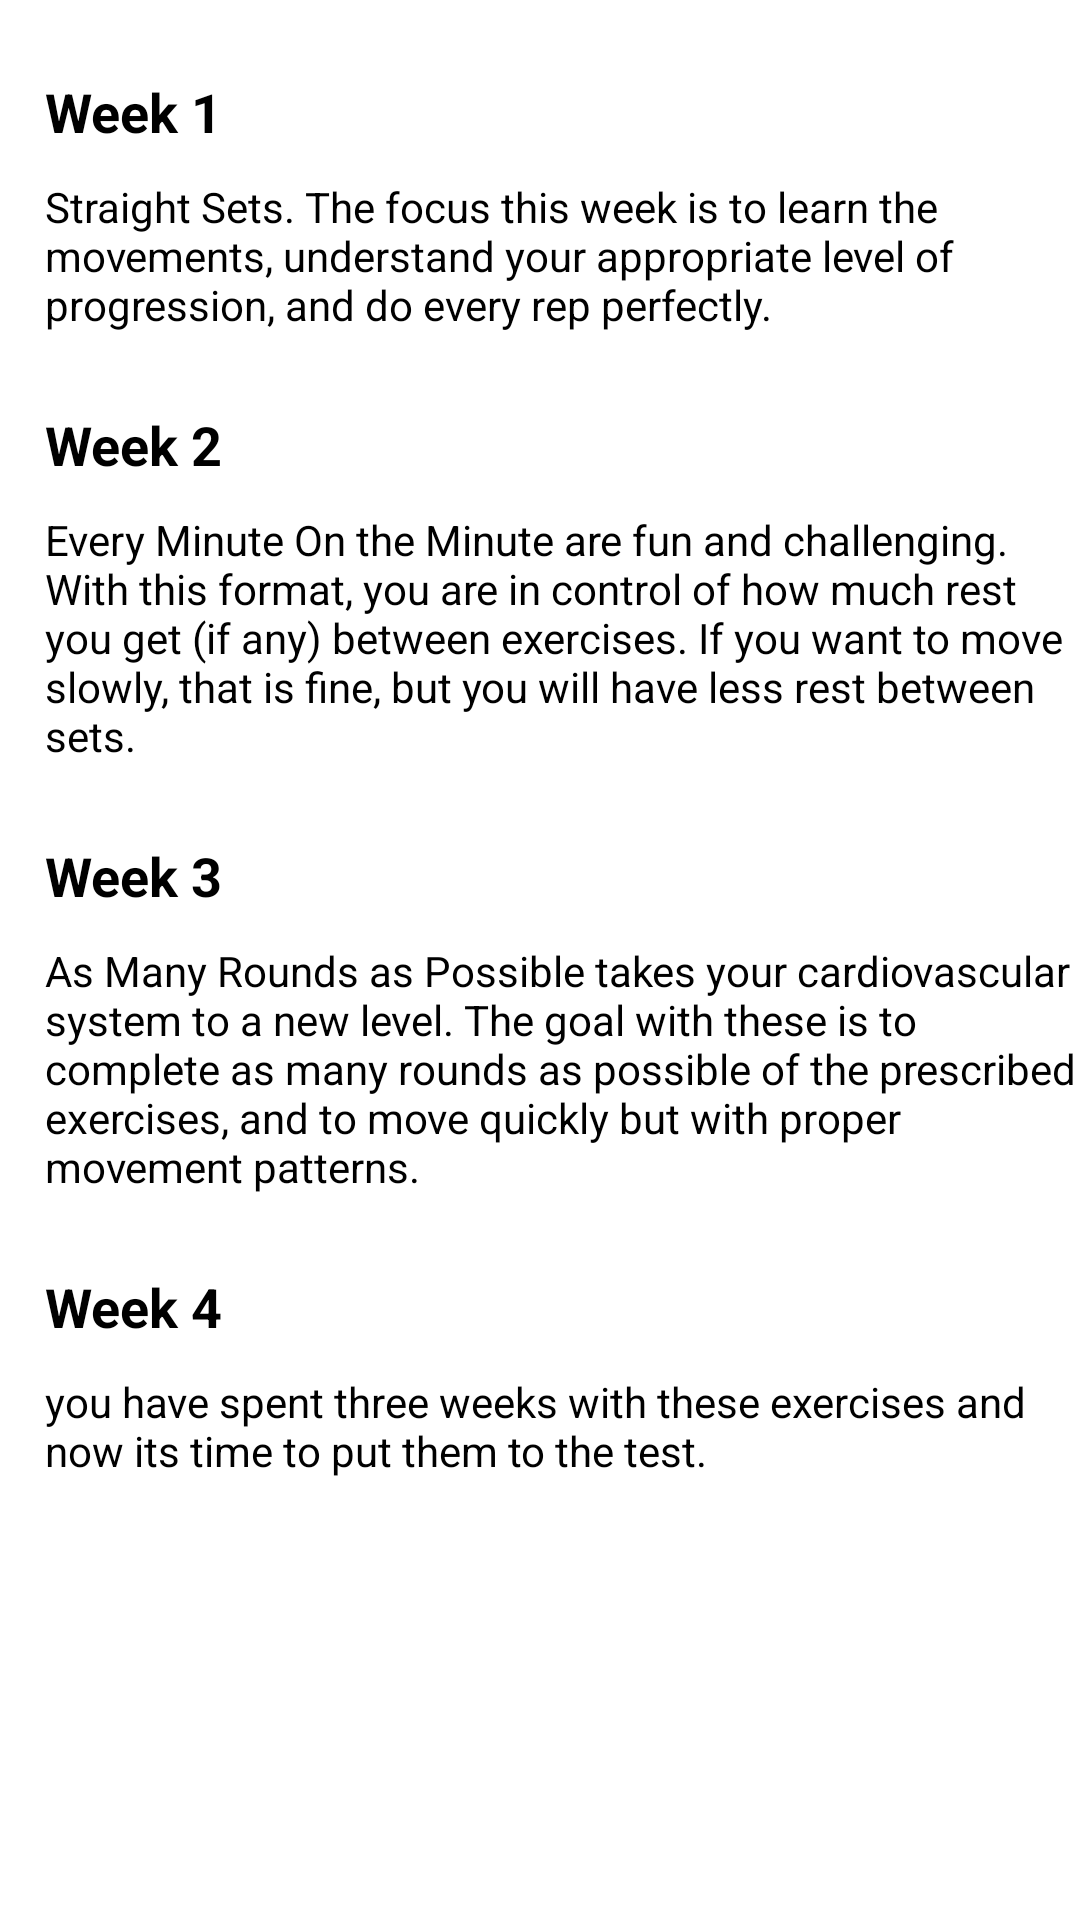

Produce the Android XML layout that renders to this screen, including the resource entries it uses.
<!-- AndroidManifest.xml: application theme Theme.MyFitnessGoal -->
<!-- res/layout/fragment_plan_schedule.xml -->
<?xml version="1.0" encoding="utf-8"?>
<ScrollView xmlns:android="http://schemas.android.com/apk/res/android"
    xmlns:tools="http://schemas.android.com/tools"
    android:layout_width="match_parent"
    android:layout_height="wrap_content"
    android:background="@color/white"
    tools:context=".fragments.PlanScheduleFragment">

    <LinearLayout
        android:layout_width="match_parent"
        android:layout_height="wrap_content"
        android:orientation="vertical"
        android:paddingStart="@dimen/dp_15">

        <TextView
            android:layout_width="match_parent"
            android:layout_height="match_parent"
            android:layout_marginTop="@dimen/dp_25"
            android:text="Week 1"
            android:textColor="@color/black"
            android:textSize="@dimen/sp_18"
            android:textStyle="bold" />

        <TextView
            android:layout_width="wrap_content"
            android:layout_height="wrap_content"
            android:layout_marginTop="@dimen/dp_10"
            android:text="@string/straight_sets"
            android:textColor="@color/black" />

        <TextView
            android:layout_width="match_parent"
            android:layout_height="match_parent"
            android:layout_marginTop="@dimen/dp_25"
            android:text="Week 2"
            android:textColor="@color/black"
            android:textSize="@dimen/sp_18"
            android:textStyle="bold" />

        <TextView
            android:layout_width="wrap_content"
            android:layout_height="wrap_content"
            android:text="@string/emoms"
            android:layout_marginTop="@dimen/dp_10"
            android:textColor="@color/black" />

        <TextView
            android:layout_width="match_parent"
            android:layout_height="match_parent"
            android:layout_marginTop="@dimen/dp_25"
            android:text="Week 3"
            android:textColor="@color/black"
            android:textSize="@dimen/sp_18"
            android:textStyle="bold" />

        <TextView
            android:layout_width="wrap_content"
            android:layout_height="wrap_content"
            android:layout_marginTop="@dimen/dp_10"
            android:text="@string/amrap"
            android:textColor="@color/black" />

        <TextView
            android:layout_width="match_parent"
            android:layout_height="match_parent"
            android:layout_marginTop="@dimen/dp_25"
            android:text="Week 4"
            android:textColor="@color/black"
            android:textSize="@dimen/sp_18"
            android:textStyle="bold" />

        <TextView
            android:layout_width="wrap_content"
            android:layout_height="wrap_content"
            android:layout_marginTop="@dimen/dp_10"
            android:text="@string/you_have_spent"
            android:textColor="@color/black" />

    </LinearLayout>

</ScrollView>
<!-- resources referenced by this layout -->
<resources>
  <color name="black">#FF000000</color>
  <color name="white">#FFFFFFFF</color>
  <dimen name="dp_10">10dp</dimen>
  <dimen name="dp_15">15dp</dimen>
  <dimen name="dp_25">25dp</dimen>
  <dimen name="sp_18">18sp</dimen>
  <string name="amrap">As Many Rounds as Possible takes your cardiovascular system to a new  level. The goal with these is to complete as many rounds as possible of the prescribed exercises, and to move quickly but with proper movement patterns.</string>
  <string name="emoms">Every Minute On the Minute are fun and challenging. With this format, you are in control of how much rest you get (if any) between exercises. If you want to  move slowly, that is fine, but you will have less rest between sets.</string>
  <string name="straight_sets">Straight Sets. The focus this week is to learn the movements, understand your appropriate level of progression, and do every rep perfectly.</string>
  <string name="you_have_spent">you have spent three weeks with these exercises and now its time to put them to the test.</string>
  <style name="Theme.MyFitnessGoal" parent="Theme.MaterialComponents.DayNight.NoActionBar">
          
          <item name="colorPrimary">@color/purple_500</item>
          <item name="colorPrimaryVariant">@color/custom_grey</item>
          <item name="colorOnPrimary">@color/white</item>
          <item name="fontFamily">@font/galano_grotesque</item>
          
          <item name="colorSecondary">@color/teal_200</item>
          <item name="colorSecondaryVariant">@color/teal_700</item>
          <item name="colorOnSecondary">@color/black</item>
          
          <item name="android:statusBarColor" tools:targetApi="l">?attr/colorPrimaryVariant</item>
          
      </style>
  <color name="purple_500">#FF6200EE</color>
  <color name="custom_grey">#DCDCDC</color>
  <color name="teal_200">#FF03DAC5</color>
  <color name="teal_700">#FF018786</color>
</resources>
